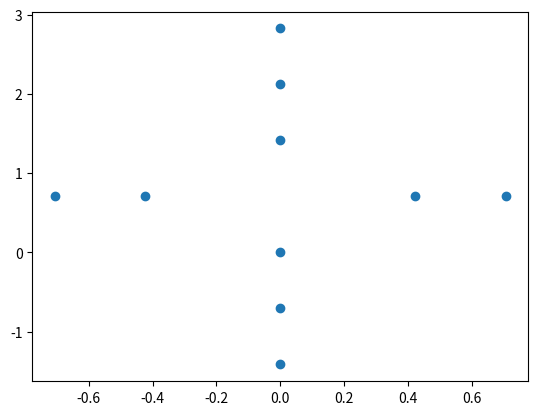

Recreate this plot in Python.
from matplotlib import pyplot as plt
import numpy as np

data = np.asarray([
    [0, 1],
    [1, 0],
    [1, 1],
    [0, 0],
    [2, 2],
    [-0.5, -0.5],
    [1.5, 1.5],
    [-1, -1],
    [0.8, 0.2],
    [0.2, 0.8]
])

W = None

def show(data):
    plt.plot(data[:, 0], data[:, 1], 'o')
    plt.show()

def pca(X):
    global W

    if W is None:
        center_X = X - np.mean(X, axis=0)
        whiten_X = center_X
        S = whiten_X.T.dot(whiten_X) / np.shape(whiten_X)[0] - 1
        Lambda, W = np.linalg.eigh(S)
        idx = np.argsort(Lambda)[::-1]
        Lambda = Lambda[idx]
        W = W[:, idx]
    Z = np.dot(X, W)
    return Z

def pca_reverse(Z):
    global W
    if W is None:
        print('W is None...')
        exit()
    return Z.dot(np.linalg.inv(W))

if __name__ == '__main__':
    data = pca(data)
    show(data)
